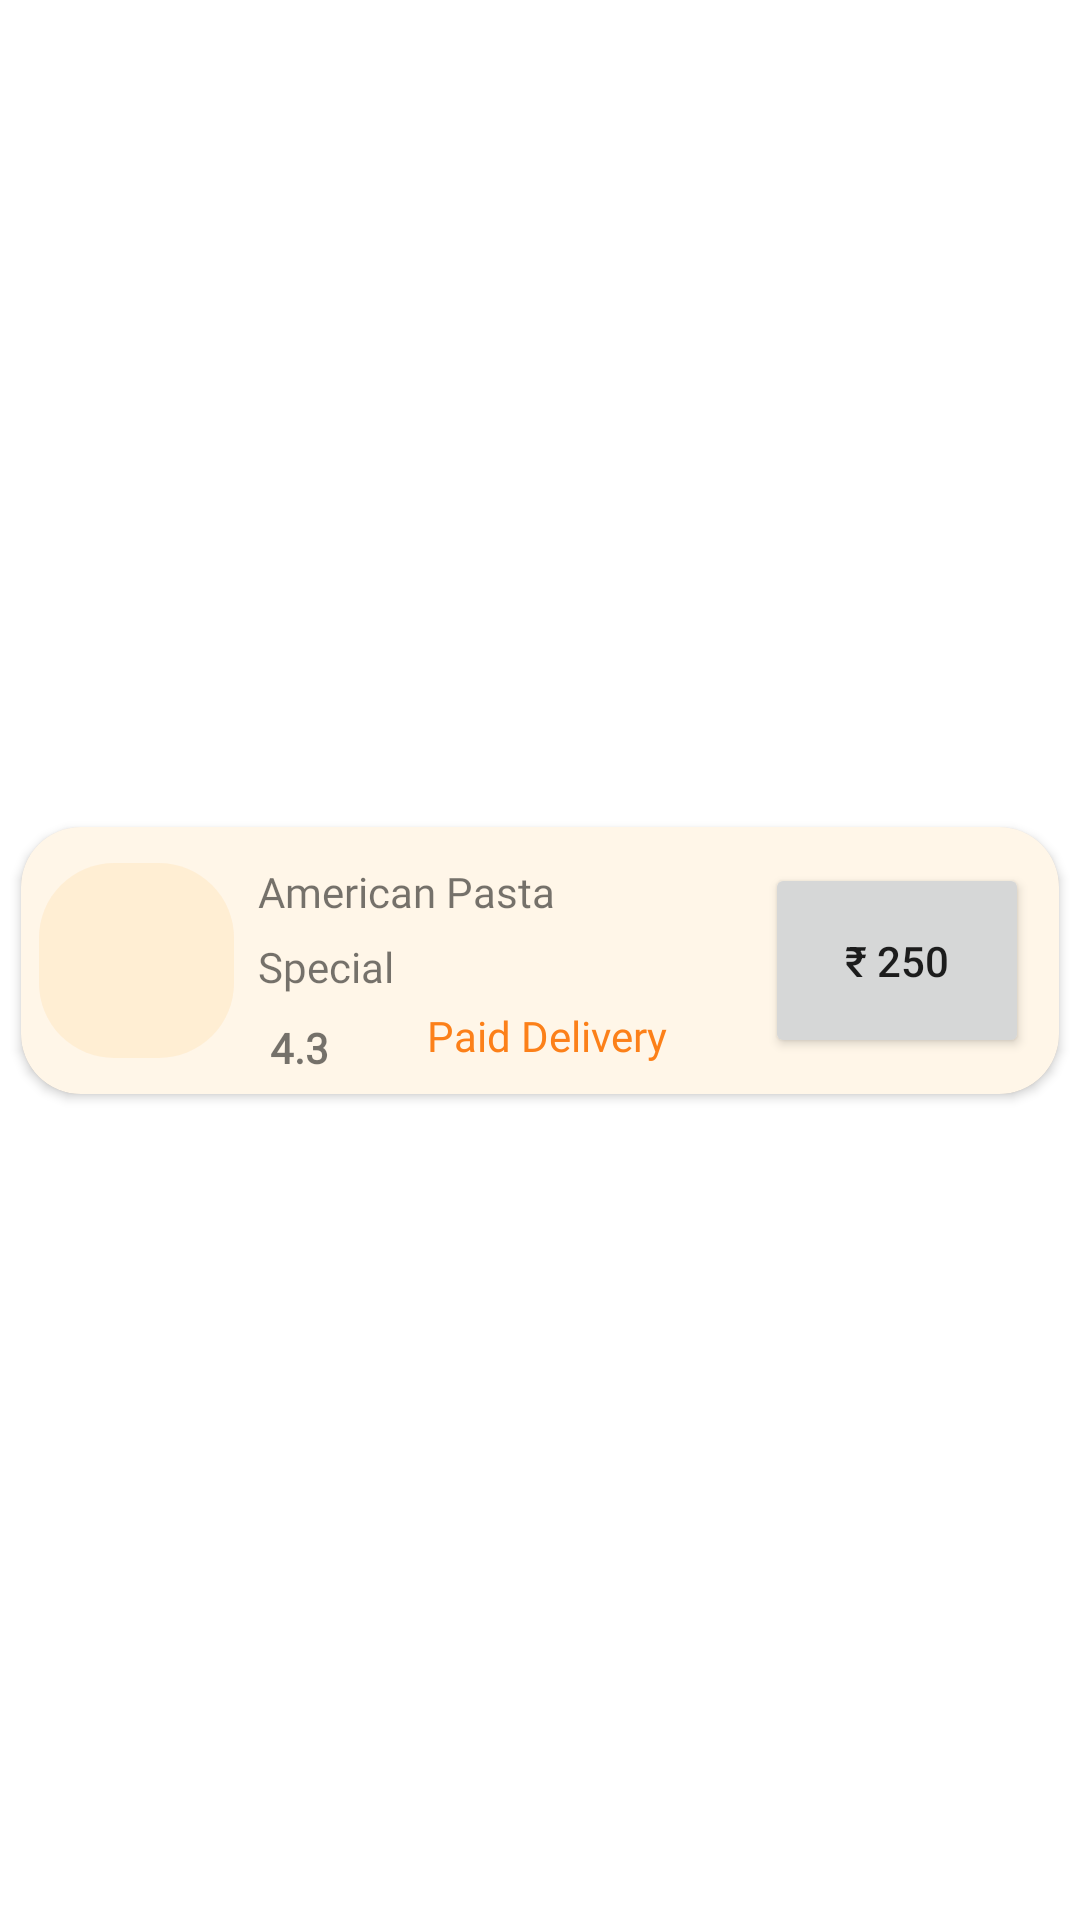

Layout XML and referenced resources for this Android screen:
<!-- AndroidManifest.xml: application theme Theme.FoodAdda -->
<!-- res/layout/allmenuitems_sample.xml -->
<?xml version="1.0" encoding="utf-8"?>
<androidx.constraintlayout.widget.ConstraintLayout xmlns:android="http://schemas.android.com/apk/res/android"
    xmlns:app="http://schemas.android.com/apk/res-auto"
    android:layout_width="match_parent"
    android:layout_height="wrap_content">

    <androidx.cardview.widget.CardView
        android:layout_width="match_parent"
        android:layout_height="wrap_content"
        android:layout_margin="7dp"
        android:background="#17FF9800"
        android:elevation="40dp"
        app:cardCornerRadius="20dp"
        app:layout_constraintBottom_toBottomOf="parent"
        app:layout_constraintEnd_toEndOf="parent"
        app:layout_constraintStart_toStartOf="parent"
        app:layout_constraintTop_toTopOf="parent">

        <androidx.constraintlayout.widget.ConstraintLayout
            android:layout_width="match_parent"
            android:layout_height="wrap_content"
            android:background="#17FF9800">

            <ImageView
                android:id="@+id/igAddCartImage"
                android:layout_width="65dp"
                android:layout_height="65dp"
                android:layout_margin="6dp"
                android:background="@drawable/search_bg"
                android:contentDescription="@string/app_name"
                android:padding="4dp"
                android:src="@drawable/pasta64"
                app:layout_constraintBottom_toBottomOf="parent"
                app:layout_constraintStart_toStartOf="parent"
                app:layout_constraintTop_toTopOf="parent" />

            <TextView
                android:id="@+id/txAddCartFoodName"
                android:layout_width="wrap_content"
                android:layout_height="wrap_content"
                android:layout_marginStart="8dp"
                android:fontFamily="@font/open_sans_bold"
                android:text="@string/american_pasta"
                app:layout_constraintStart_toEndOf="@+id/igAddCartImage"
                app:layout_constraintTop_toTopOf="@+id/igAddCartImage" />

            <TextView
                android:id="@+id/txallitemspecialsample"
                android:layout_width="wrap_content"
                android:layout_height="wrap_content"
                android:layout_marginTop="6dp"
                android:fontFamily="@font/open_sans_semibold"
                android:text="@string/special"
                app:layout_constraintStart_toStartOf="@+id/txAddCartFoodName"
                app:layout_constraintTop_toBottomOf="@+id/txAddCartFoodName" />

            <ImageView
                android:id="@+id/imageView5"
                android:layout_width="wrap_content"
                android:layout_height="wrap_content"
                android:layout_marginTop="8dp"
                android:contentDescription="@string/american_pasta"
                android:src="@drawable/star"
                app:layout_constraintStart_toStartOf="@+id/txallitemspecialsample"
                app:layout_constraintTop_toBottomOf="@+id/txallitemspecialsample" />

            <TextView
                android:id="@+id/txallitemratingsample"
                android:layout_width="wrap_content"
                android:layout_height="wrap_content"
                android:layout_marginStart="4dp"
                android:layout_marginBottom="6dp"
                android:fontFamily="@font/open_sans_bold"
                android:text="@string/_4_3"
                android:textStyle="bold"
                app:layout_constraintBottom_toBottomOf="parent"
                app:layout_constraintStart_toEndOf="@+id/imageView5"
                app:layout_constraintTop_toTopOf="@+id/imageView5" />

            <TextView
                android:id="@+id/txDelivery"
                android:layout_width="wrap_content"
                android:layout_height="wrap_content"
                android:fontFamily="@font/open_sans_semibold"
                android:text="@string/paid_delivery"
                android:textColor="@color/orange"
                app:layout_constraintBottom_toBottomOf="@+id/txallitemratingsample"
                app:layout_constraintEnd_toStartOf="@+id/btnCartPrice"
                app:layout_constraintStart_toEndOf="@+id/txallitemratingsample"
                app:layout_constraintTop_toBottomOf="@+id/txallitemspecialsample" />

            <Button
                android:id="@+id/btnCartPrice"
                android:layout_width="wrap_content"
                android:layout_height="0dp"
                android:layout_marginEnd="10dp"
                android:layout_marginBottom="6dp"
                android:text="@string/_250"
                app:layout_constraintBottom_toBottomOf="@+id/txallitemratingsample"
                app:layout_constraintEnd_toEndOf="parent"
                app:layout_constraintTop_toTopOf="@+id/txAddCartFoodName" />


        </androidx.constraintlayout.widget.ConstraintLayout>

    </androidx.cardview.widget.CardView>


</androidx.constraintlayout.widget.ConstraintLayout>
<!-- resources referenced by this layout -->
<resources>
  <color name="orange">#FC8019</color>
  <!-- drawable search_bg (drawable) -->
  <?xml version="1.0" encoding="utf-8"?>
  <shape xmlns:android="http://schemas.android.com/apk/res/android">
  
      <corners
  android:radius="25dp"
          />
      <solid
          android:color="#17FF9800"
          />
  </shape>
  <string name="_250">₹ 250</string>
  <string name="_4_3">4.3</string>
  <string name="american_pasta">American Pasta</string>
  <string name="app_name">Food Adda</string>
  <string name="paid_delivery">Paid Delivery</string>
  <string name="special">Special</string>
  <style name="Theme.FoodAdda" parent="Theme.MaterialComponents.DayNight.NoActionBar">
          
          <item name="colorPrimary">@color/logoorange</item>
          <item name="colorPrimaryVariant">@color/logoorange</item>
          <item name="colorOnPrimary">@color/white</item>
          
          <item name="colorSecondary">@color/teal_200</item>
          <item name="colorSecondaryVariant">@color/teal_700</item>
          <item name="colorOnSecondary">@color/black</item>
          
          <item name="android:statusBarColor" tools:targetApi="l">?attr/colorPrimaryVariant</item>
          
      </style>
  <color name="logoorange">#FF9F12</color>
  <color name="white">#FFFFFFFF</color>
  <color name="teal_200">#FF03DAC5</color>
  <color name="teal_700">#FF018786</color>
  <color name="black">#FF000000</color>
</resources>
